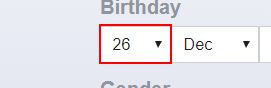
Workflow: FindChildren_ElementCount

Step 1: find the drop-down 'day'

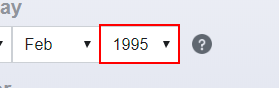
Step 2: select "2000" in the drop-down 'year'

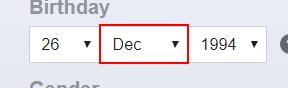
Step 3: find the drop-down 'month'

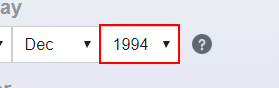
Step 4: find the drop-down 'year'
